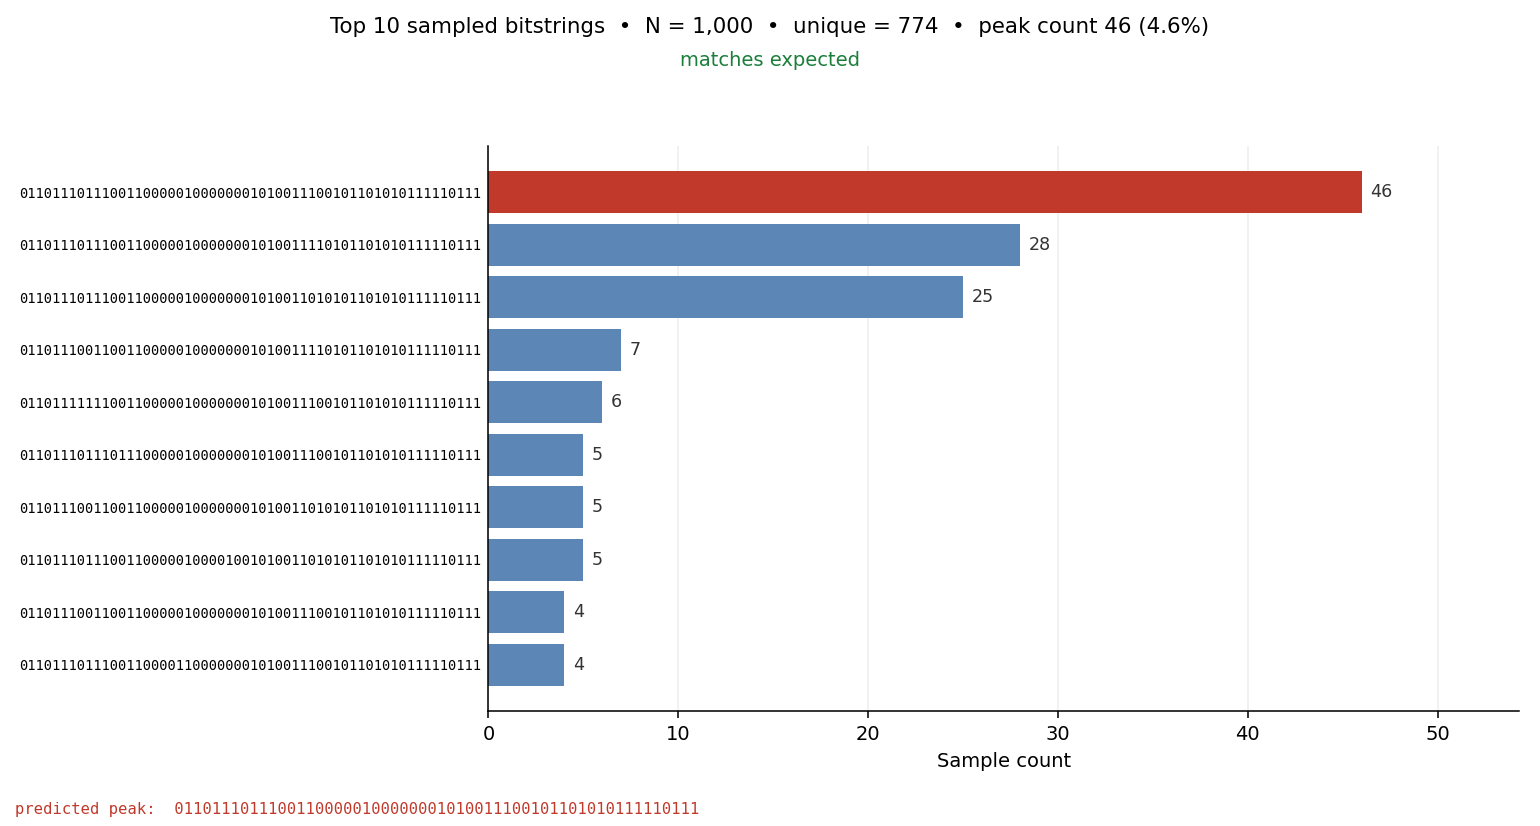

Values plotted in this chart, from the file beside it:
raw	permuted
1011001001011011100000111101110100111010…	0010110011100110001010000000101001111010…
1011001001110011100000101101110100111010…	0110111011100110000010000000101001110010…
0011101001110011100000111001110101111010…	0110111001100111000110000000101000101010…
1111001000110011100000011101110100111010…	0110111011100110000010100000101001110010…
1011001001110011000000011101110100110010…	0110111011100100000010000000100001111010…
1011001001110011100000011101110100111010…	0110111001100110000010000000101001110010…
1011101001110011100000011101110100111010…	0110111011100111000010000000101001111010…
1011001001110011100000011101110000111010…	0110111011100110000010000000101001110010…
1011001001110111000000011101010100111010…	0110011011100100000011000000101001110010…
1011001011111011100000010101110100111010…	0110111011100010001010000001101001110010…
1011001001110011100000011101110100111010…	0110111011100110000010000000101001110010…
1011001001110001100000011101110100111010…	0110111011000110000010000000101001111010…
1011001001110001100000011101100100111110…	0110111011000110000010000010101001110110…
1011101001110011100000011101110100111010…	0110111011100111000010000010101001111010…
1011001001110011100000011001110100111010…	0110101001100110000010001000101010111010…
1011001001110011100000011100110100111010…	0110111011100110000000000000101001111010…
1011001001110011100000011101110100111010…	0110111011100110000010000000101001110010…
1011001001110011101000011101110100111010…	1110111011100110000010000000101001110010…
1011001001110011100000011101110100111011…	0110111011100110000010000000111001110010…
1011001001110011100000011101110100111010…	0110111011100110000010000000101001110010…
1111001001010011100000011101110000111010…	0110111011100110000010100000101001110010…
1011001011110011100000011101110100111010…	0110111101100110000010000001101001111010…
1011001001110011100000011101110100111010…	0110111001100110000010000000101001111010…
1011001001110011100000011101110101111011…	0110111011100110000110000000111001110010…
1011001001110011100000111101110100110010…	0110111011100110000010000000100001101010…
1011001001110001000000111101110100111010…	0110111011000100000010000000101001111010…
1011001001111011100000011101110100111010…	0010111011100110001010000000101001110010…
1011001001010011100010011101110100111010…	0110111011100110000010000000101101110010…
1011001001010011100000011101010100111010…	0110010011100110000010000000101001111010…
1011001101110011100001011101110100111010…	0110111011110110000010010000101001101010…
1011001001110011110000011101110100111010…	0110111001100110000010000100101001111010…
1011001001110011100000011101110100111010…	0110111011100110100010000000101001111010…
1011001011110011100000011101110100111010…	0010111011100110000010000001101001101010…
1011000001110010100000011101110100111010…	0100111011100110000010000000101001111010…
1011001001111011000000011101110100111010…	0110111011100100001010000000101001110010…
1011101001110011100000011101110100111010…	0110111001100111000010000000101001111010…
1011001001110011100000011101110110111011…	0111101011100110000010001000111001110010…
1111011001110011100100011101110100111010…	0110111001101110000010100000101001111011…
1011001001110001100000011101100110111011…	0111111011000110000010000010111001110010…
1011001001110001100000011101111100111010…	0110111011000110000010000000101001101010…
1111001001110011100010011101110100111010…	0110111001100110000010100000101101101010…
1011001001110011100000011101010101111010…	0110011011100110000110000000101001110010…
1011001001110011100000011101110100111010…	0110111011100110000010000000101001110010…
1011001001110011110000011101110100111010…	0110111011100110000010000100101001111010…
1011101001110011100000011101110100111010…	0110111011100111000010000000101001101010…
1111001001110011100000011100110100111010…	0110111111100110000000100000101001101010…
1011001001110011100010011101110000111010…	0110111001100110000010000000101101101010…
1011001001110011100000011101110101111010…	0110111011100110000110000000101001110010…
1011001001110111100000011101110100111010…	0110111011100110100011000000101001101010…
1011001101110011100000011101110100101010…	0110111011100110000010010000101001101010…
1011001001110011100000111101110100111010…	0110111001100110000010000000101001111010…
1011001001110011100000011101110100111010…	0110111011100110000010000000101001111010…
1011001001110011100000011101110100111010…	0110111011100110000010000000101001110010…
1011001001110011100010101101110100101010…	0110111011100110000010000000101101101010…
1011001001111011100000011101110010111000…	0111111011100110001010000000101001101010…
1011001001110011110000011101110100111010…	0110111011100110000010000100101001100010…
1011001001110011100000011101110100110010…	0110111011100110000010000000100001101010…
1011001001110011110000011001110100111010…	0110111011100110000010000100101000101010…
1011001001110011100100011101110101111010…	0110111001100110000110001000101001110011…
1011001001110001100000011101110100111010…	0110111011000110000010001000101001110010…
... 940 more rows
